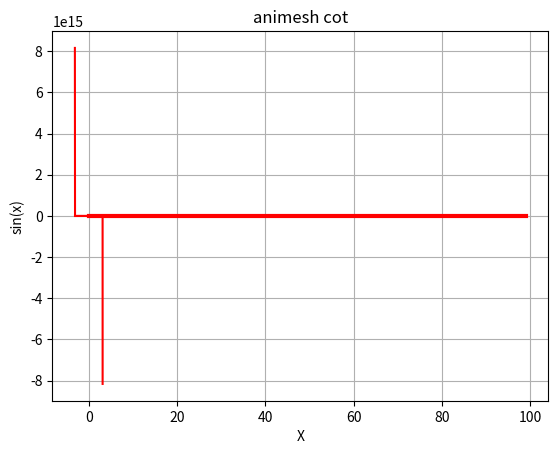

Write the Python code that produced this figure.
#!/usr/bin/env python3
# -*- coding: utf-8 -*-
"""
Created on Tue Sep  8 14:41:35 2026

@author: animeshkakoty
"""

import numpy as np 




# A = np.array([1, 2, 3, 4])

# print(A)

# print(A[0])
# print(A[-1])


"""
the python index start from 0 and with -1 it start backwards
    for 1 -> [0]
    for last 4 ---> [-1]
"""

'WE ARE PRITING NUMBERS B/W FIRST AND 2NS '
# print(A[0:2])


Z = np.array([1, 2, 3 ,4 ,5 , 6 , 7 , 8 ,9, 10])


print(Z[1:2])

print(Z[5])


P = np.array([1, 2, 5, 6])

print(P[0:3])

' THE COLUN : THIS SYMBOL THE FIRST ONE IS THE INDEX OF THE ARRAY AND THE sedond number is the index -1'



import matplotlib.pyplot as plt

# plt.plot(Z)


# when we are giving only one varible the matplot lib takes the indexes as the default x axis


# lets do with two variables 

k = np.array([1, 2, 3, 4 , 7, 8])

l = np.array([1, 2, 3, 4 , 5 ,6])

l = np.array([-1, 10, 15, 20, 25, 30])

l = np.array([1, 1.1, 1.2, 1.4, 1.5, 1.7])

# plt.plot(l, k)


# numpy array that runs from -PI to +PI



# linspce -> starting point , last piint and how many ponts i want to plot

X = np.linspace(-np.pi, np.pi, num = 100)


# the first is ploting the X, the second one is colour and the last one is line width for the graph

plt.plot(X, 'r', linewidth = 3)

plt.xlabel("index")
# that is for x axis label
plt.ylabel("X")
# this is for y axis label

plt.title("ANImesh plot")
# this is the plot name



# LETS Plot sin 

y = np.sin(X)

# plt.plot(X, y, 'r', linewidth = 3)

plt.xlabel("X")
plt.ylabel("sin(x)")

plt.title("sin curve")
plt.grid()




# plot the sin consine together

z = np.cos(X)

# plt.plot(X, z, 'r', linewidth = 3)

plt.xlabel("X")
plt.ylabel("sin(x)")

plt.title("sin curve")
plt.grid()


A = np.linspace(-np.pi, np.pi, num = 1000)
B = np.tan(A)

plt.plot(A, B, 'r')
plt.xlabel("X")
plt.ylabel("sin(x)")

plt.title("animesh")
plt.grid()


c = 1 / np.tan(A)

plt.plot(A, c, 'r')
plt.title("animesh cot")
